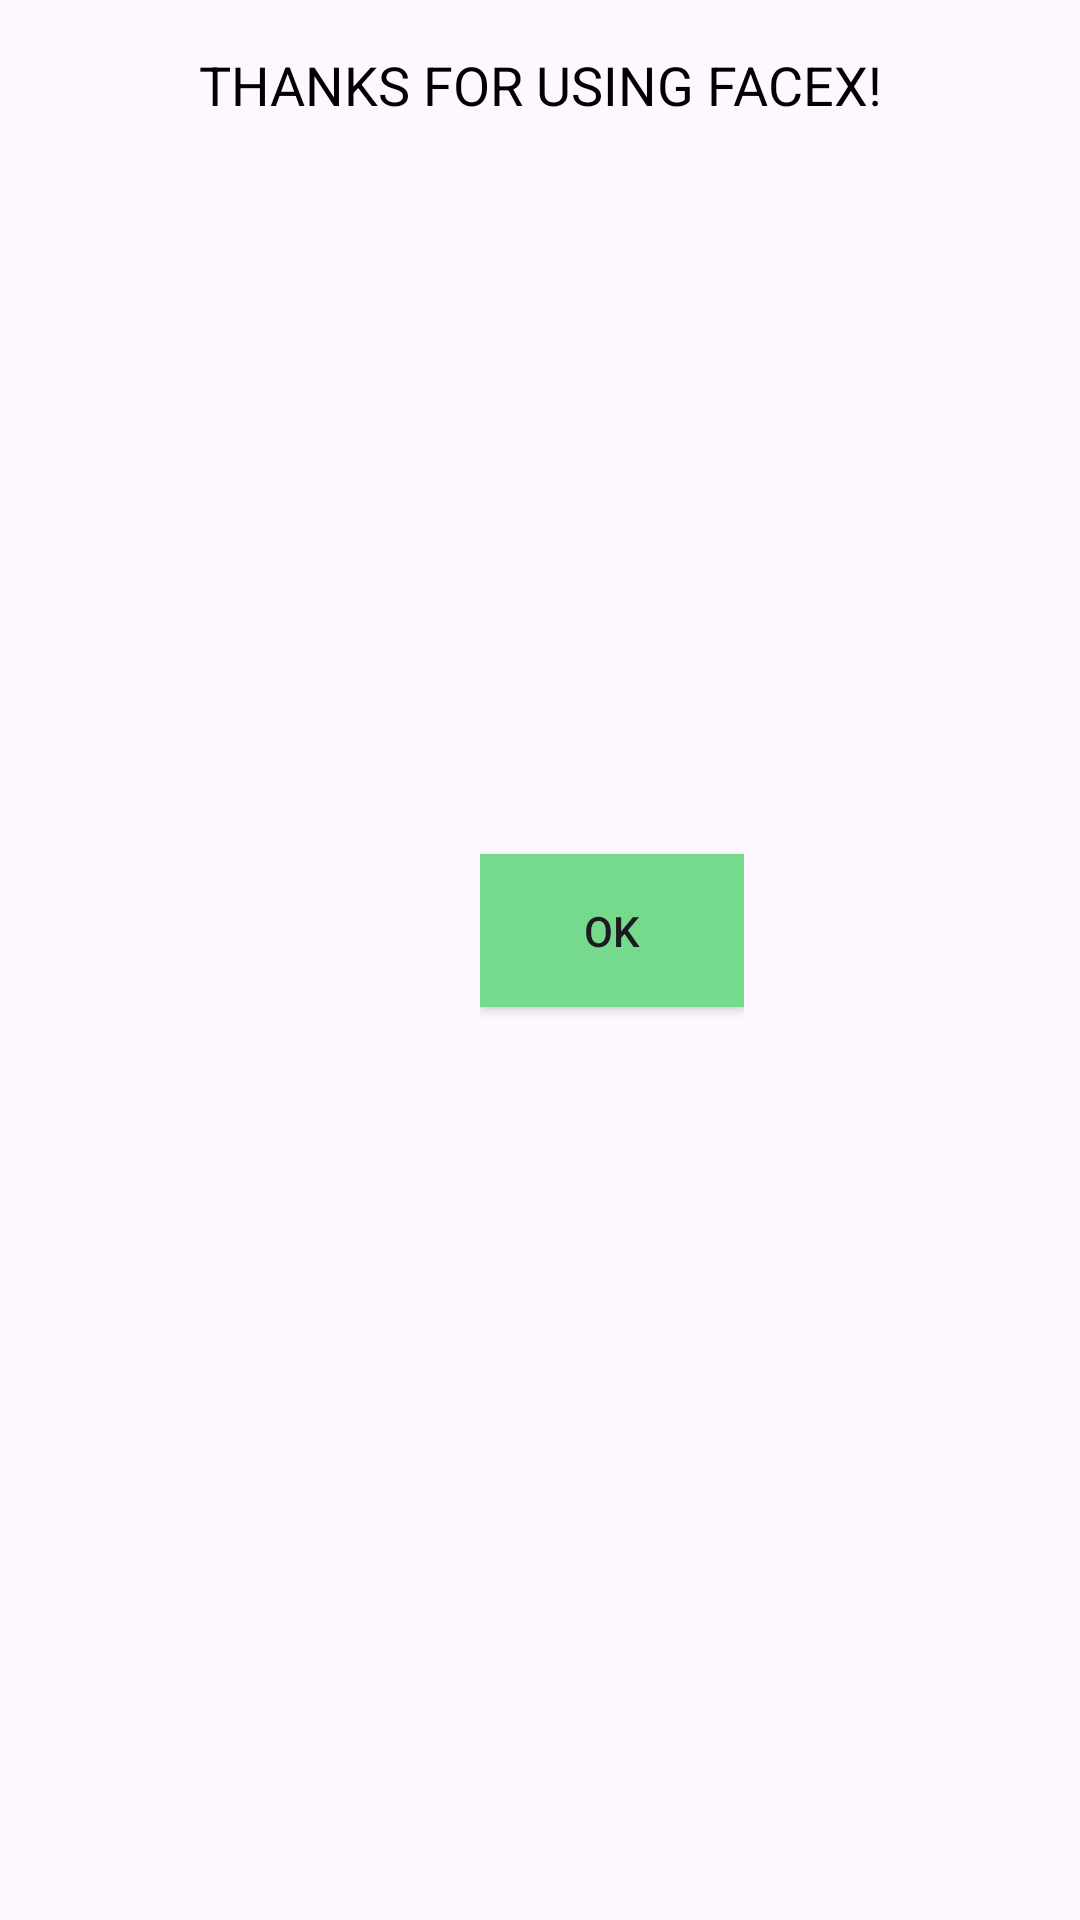

Here is an Android app screen rendered from its layout file. Give the layout XML and the strings, colors and styles it references.
<!-- AndroidManifest.xml: application theme Theme.Facex -->
<!-- res/layout/fragment_resultdialog.xml -->
<?xml version="1.0" encoding="utf-8"?>
<androidx.constraintlayout.widget.ConstraintLayout
    android:layout_height="match_parent"
    android:layout_width="match_parent"
    xmlns:tools="http://schemas.android.com/tools"
    xmlns:app="http://schemas.android.com/apk/res-auto"
    xmlns:android="http://schemas.android.com/apk/res/android">

    <ScrollView
        android:layout_width="wrap_content"
        android:layout_height="wrap_content"
        android:layout_marginStart="140dp"
        app:layout_constraintBottom_toBottomOf="parent"
        app:layout_constraintStart_toStartOf="parent"
        app:layout_constraintTop_toTopOf="parent"
        app:layout_constraintVertical_bias="0.483">


        <RelativeLayout
            android:id="@+id/relativeLayout"
            android:layout_width="match_parent"
            android:layout_height="wrap_content"
            android:layout_marginStart="20dp"
            android:layout_marginEnd="20dp"
            app:layout_constraintEnd_toEndOf="parent"
            app:layout_constraintStart_toStartOf="parent"
            app:layout_constraintTop_toTopOf="parent">

            

            
            <Button
                android:id="@+id/result_ok_button"
                android:layout_width="wrap_content"
                android:layout_height="wrap_content"
                android:layout_below="@id/result_text_view"
                android:layout_centerInParent="true"
                android:layout_marginTop="20dp"
                android:layout_marginBottom="5dp"
                android:background="#75DA8B"
                android:padding="16dp"
                android:text="ok"
                app:layout_constraintEnd_toEndOf="parent"
                app:layout_constraintStart_toStartOf="parent"
                app:layout_constraintTop_toBottomOf="@+id/result_text_view" />

        </RelativeLayout>

    </ScrollView>

    <TextView
        android:id="@+id/result_text_view"
        android:layout_width="match_parent"
        android:layout_height="wrap_content"
        android:layout_marginTop="16dp"
        android:gravity="center"
        android:text="THANKS FOR USING FACEX!"
        android:textColor="#000000"
        android:textSize="18sp"
        app:layout_constraintEnd_toEndOf="parent"
        app:layout_constraintStart_toStartOf="parent"
        app:layout_constraintTop_toTopOf="parent" />

</androidx.constraintlayout.widget.ConstraintLayout>
<!-- resources referenced by this layout -->
<resources>
  <style name="Theme.Facex" parent="Base.Theme.Facex" />
  <style name="Base.Theme.Facex" parent="Theme.Material3.DayNight.NoActionBar">
          
          
      </style>
</resources>
